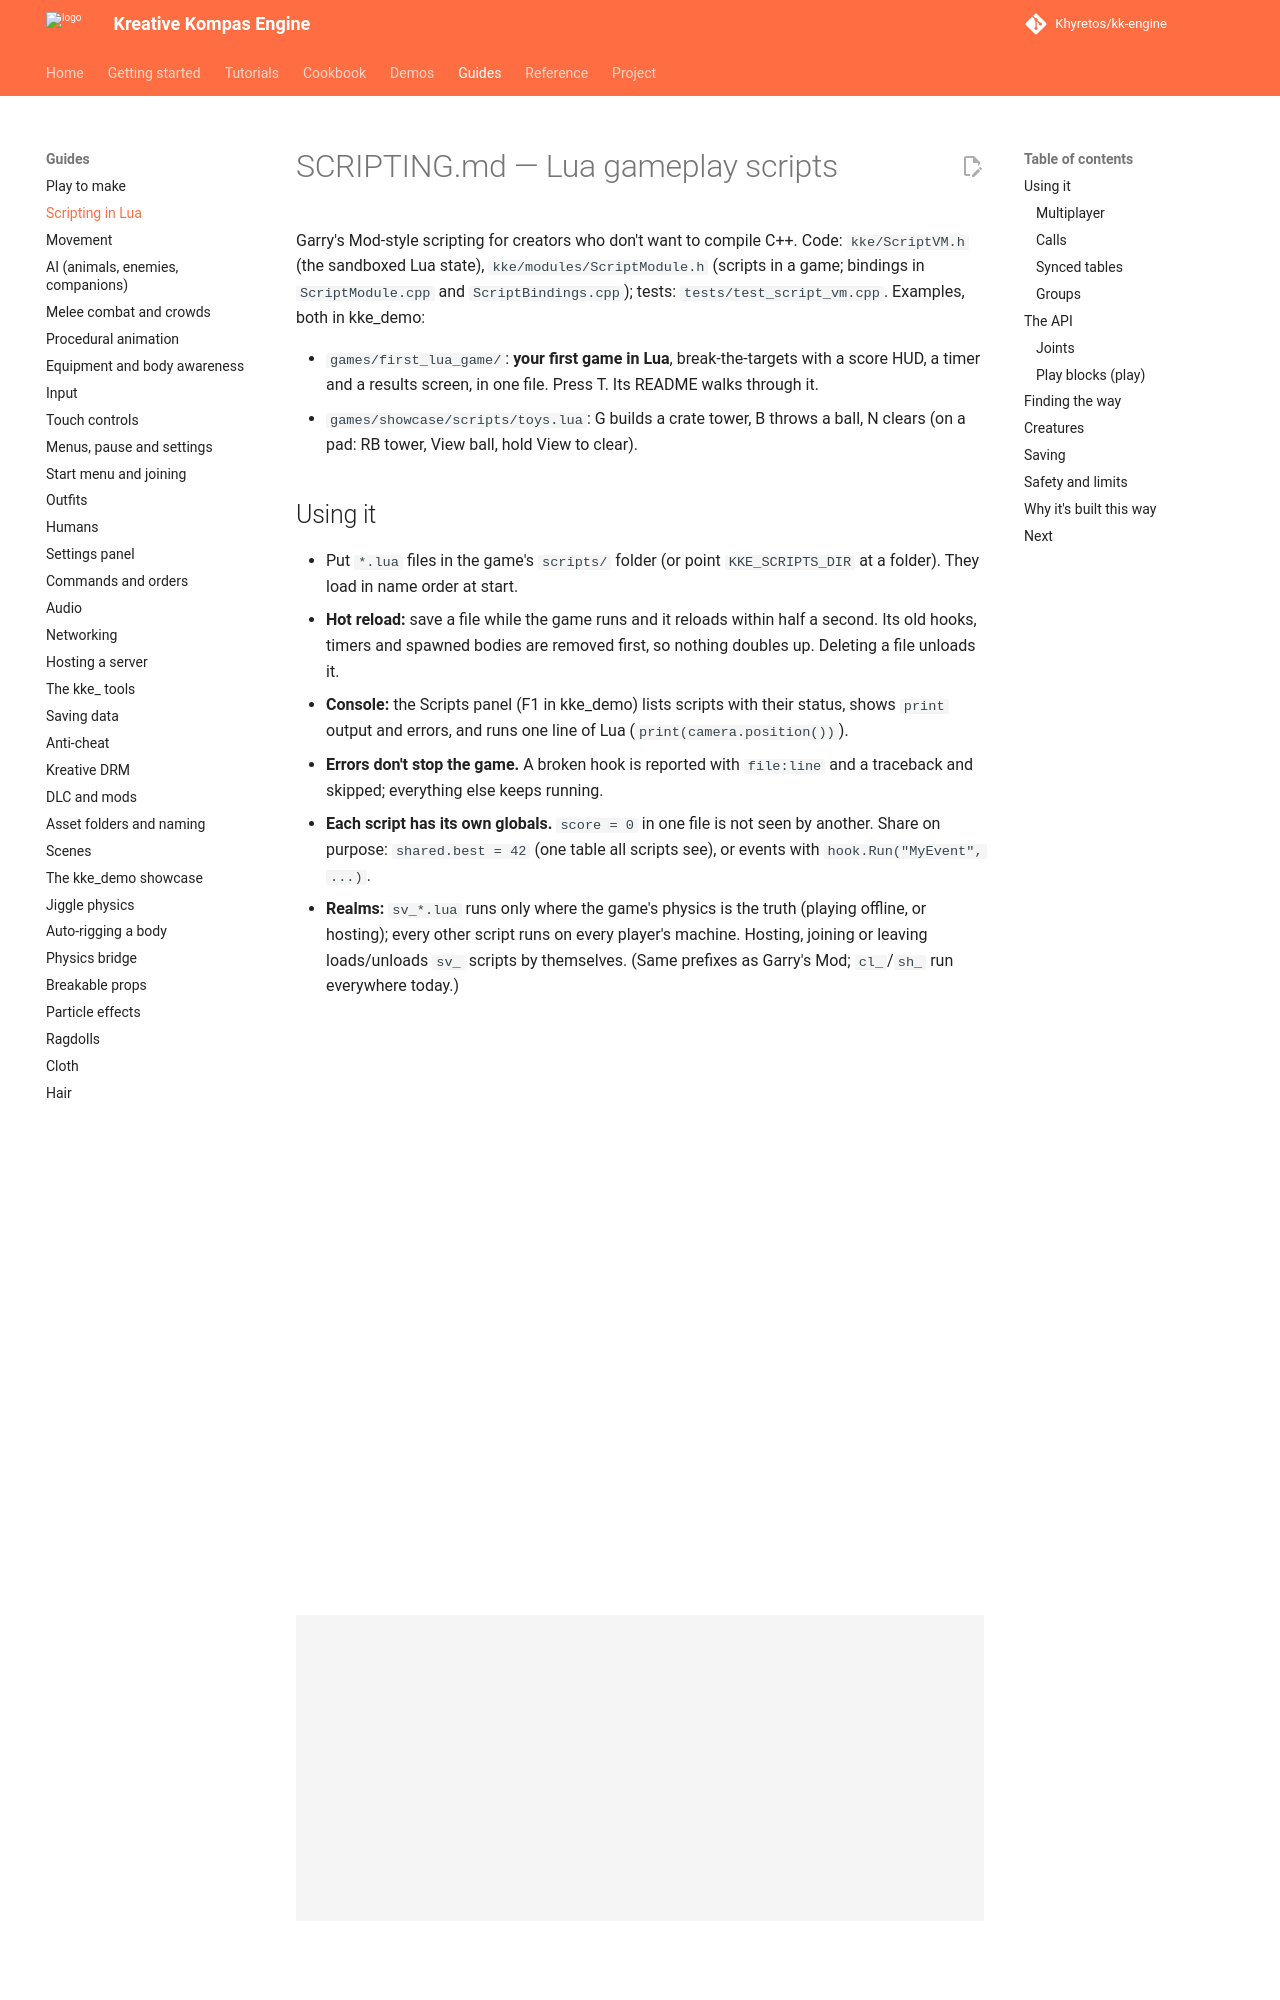

repository: Khyretos/kk-engine · page: SCRIPTING/index.html · generator: mkdocs

# SCRIPTING.md — Lua gameplay scripts

Garry's Mod-style scripting for creators who don't want to compile C++.
Code: `kke/ScriptVM.h` (the sandboxed Lua state), `kke/modules/ScriptModule.h`
(scripts in a game); tests: `tests/test_script_vm.cpp`; example:
`games/showcase/scripts/toys.lua` (in kke_demo: G builds a crate tower, B
throws a ball, N clears).
